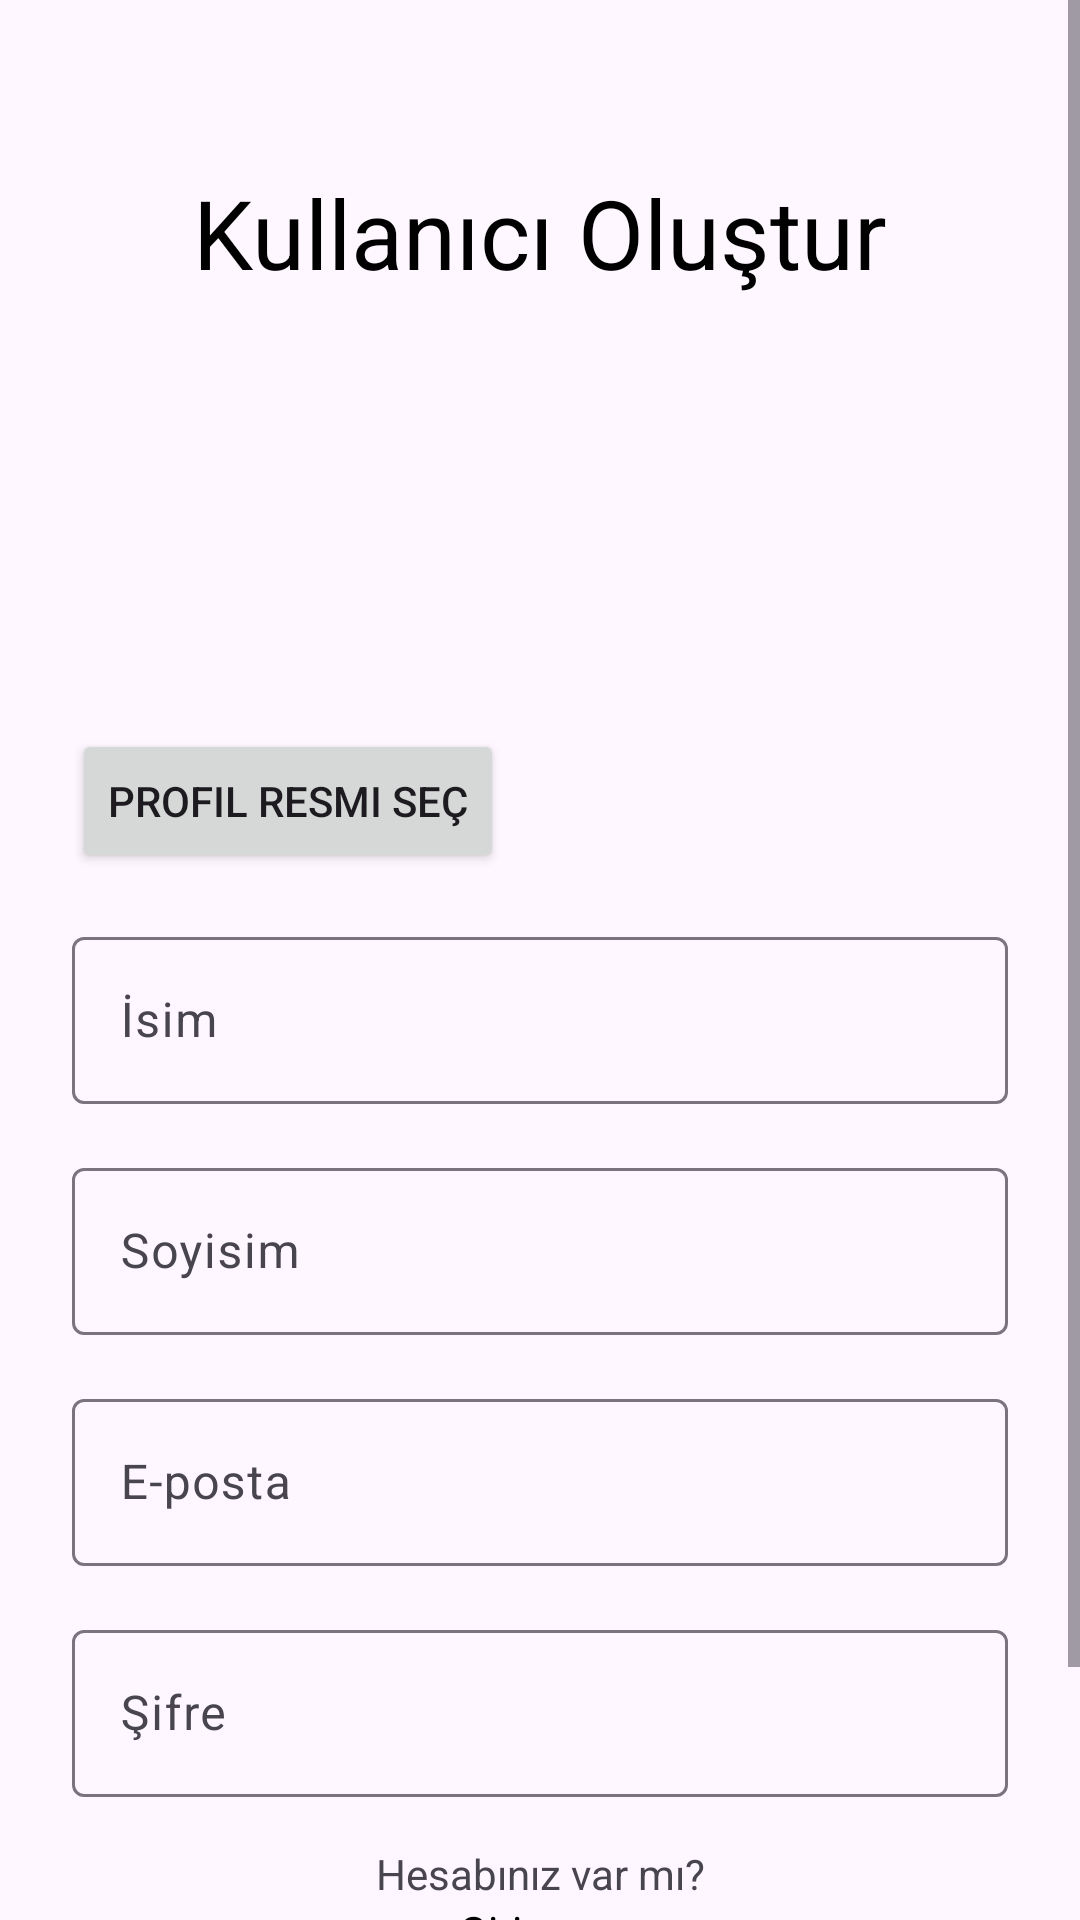

Reconstruct the res/layout file that produces this screen, plus the resources it refers to.
<!-- AndroidManifest.xml: application theme Theme.HomemateMatching -->
<!-- res/layout/activity_signup.xml -->
<?xml version="1.0" encoding="utf-8"?>
<ScrollView xmlns:android="http://schemas.android.com/apk/res/android"
    xmlns:app="http://schemas.android.com/apk/res-auto"
    xmlns:tools="http://schemas.android.com/tools"
    android:layout_width="match_parent"
    android:layout_height="match_parent"
    android:fillViewport="true"
    tools:context=".ui.auth.signup.SignupActivity">

    <androidx.constraintlayout.widget.ConstraintLayout
        android:layout_width="match_parent"
        android:layout_height="wrap_content"
        android:padding="24dp">

        <TextView
            android:id="@+id/textView"
            android:layout_width="wrap_content"
            android:layout_height="wrap_content"
            android:layout_marginTop="32dp"
            android:text="Kullanıcı Oluştur"
            android:textColor="@android:color/black"
            android:textSize="32sp"
            app:layout_constraintEnd_toEndOf="parent"
            app:layout_constraintStart_toStartOf="parent"
            app:layout_constraintTop_toTopOf="parent" />

        <com.google.android.material.imageview.ShapeableImageView
            android:id="@+id/imageView"
            android:layout_width="72dp"
            android:layout_height="72dp"
            android:layout_marginTop="64dp"
            android:scaleType="centerCrop"
            android:src="@drawable/image_placeholder"
            app:layout_constraintStart_toStartOf="parent"
            app:layout_constraintTop_toBottomOf="@id/textView"
            app:shapeAppearanceOverlay="@style/circularShapeOverlay" />

        <Button
            android:id="@+id/buttonPickImage"
            android:layout_width="wrap_content"
            android:layout_height="wrap_content"
            android:layout_marginTop="8dp"
            android:text="Profil Resmi Seç"
            app:layout_constraintStart_toStartOf="parent"
            app:layout_constraintTop_toBottomOf="@+id/imageView" />

        <Button
            android:visibility="gone"
            android:id="@+id/buttonRemoveImage"
            android:layout_width="wrap_content"
            android:layout_height="wrap_content"
            android:text="Sil"
            android:layout_marginStart="6dp"
            app:layout_constraintStart_toEndOf="@+id/buttonPickImage"
            app:layout_constraintTop_toTopOf="@+id/buttonPickImage" />


        <com.google.android.material.textfield.TextInputLayout
            android:id="@+id/textInputLayoutFirstName"
            android:layout_width="0dp"
            android:layout_height="wrap_content"
            android:layout_marginTop="16dp"
            android:hint="İsim"
            app:layout_constraintEnd_toEndOf="parent"
            app:layout_constraintStart_toStartOf="parent"
            app:layout_constraintTop_toBottomOf="@+id/buttonPickImage">

            <com.google.android.material.textfield.TextInputEditText
                android:id="@+id/textInputEditTextFirstName"
                android:layout_width="match_parent"
                android:layout_height="wrap_content"
                android:inputType="textPersonName" />

        </com.google.android.material.textfield.TextInputLayout>

        <com.google.android.material.textfield.TextInputLayout
            android:id="@+id/textInputLayoutLastName"
            android:layout_width="0dp"
            android:layout_height="wrap_content"
            android:layout_marginTop="16dp"
            android:hint="Soyisim"
            app:layout_constraintEnd_toEndOf="parent"
            app:layout_constraintStart_toStartOf="parent"
            app:layout_constraintTop_toBottomOf="@+id/textInputLayoutFirstName" >

            <com.google.android.material.textfield.TextInputEditText
                android:id="@+id/textInputEditTextLastName"
                android:layout_width="match_parent"
                android:layout_height="wrap_content"
                android:inputType="textPersonName" />

        </com.google.android.material.textfield.TextInputLayout>

        <com.google.android.material.textfield.TextInputLayout
            android:id="@+id/textInputLayoutEmail"
            android:layout_width="0dp"
            android:layout_height="wrap_content"
            android:layout_marginTop="16dp"
            android:hint="E-posta"
            app:layout_constraintEnd_toEndOf="parent"
            app:layout_constraintStart_toStartOf="parent"
            app:layout_constraintTop_toBottomOf="@+id/textInputLayoutLastName" >

            <com.google.android.material.textfield.TextInputEditText
                android:id="@+id/textInputEditTextEmail"
                android:layout_width="match_parent"
                android:layout_height="wrap_content"
                android:inputType="textEmailAddress" />

        </com.google.android.material.textfield.TextInputLayout>

        <com.google.android.material.textfield.TextInputLayout
            android:id="@+id/textInputLayoutPassword"
            android:layout_width="0dp"
            android:layout_height="wrap_content"
            android:layout_marginTop="16dp"
            android:hint="Şifre"
            app:layout_constraintEnd_toEndOf="parent"
            app:layout_constraintStart_toStartOf="parent"
            app:layout_constraintTop_toBottomOf="@+id/textInputLayoutEmail">

            <com.google.android.material.textfield.TextInputEditText
                android:id="@+id/textInputEditTextPassword"
                android:layout_width="match_parent"
                android:layout_height="wrap_content"
                android:inputType="textPassword" />

        </com.google.android.material.textfield.TextInputLayout>

        <Button
            android:id="@+id/buttonSignup"
            android:layout_width="0dp"
            android:layout_height="wrap_content"
            android:text="@string/signup"
            app:layout_constraintBottom_toBottomOf="parent"
            app:layout_constraintEnd_toEndOf="parent"
            app:layout_constraintStart_toStartOf="parent" />

        <com.google.android.material.progressindicator.CircularProgressIndicator
            android:id="@+id/progressBar"
            android:layout_width="wrap_content"
            android:layout_height="wrap_content"
            android:indeterminate="true"
            android:visibility="gone"
            app:indicatorSize="16dp"
            app:layout_constraintBottom_toBottomOf="@+id/buttonSignup"
            app:layout_constraintEnd_toEndOf="@+id/buttonSignup"
            app:layout_constraintStart_toStartOf="@+id/buttonSignup"
            app:layout_constraintTop_toTopOf="@+id/buttonSignup"
            app:trackThickness="2dp" />

        <TextView
            android:id="@+id/textView5"
            android:layout_width="wrap_content"
            android:layout_height="wrap_content"
            android:layout_marginTop="16dp"
            android:text="Hesabınız var mı?"
            app:layout_constraintBottom_toTopOf="@+id/textViewLogin"
            app:layout_constraintEnd_toEndOf="parent"
            app:layout_constraintStart_toStartOf="parent"
            app:layout_constraintTop_toBottomOf="@+id/textInputLayoutPassword"
            app:layout_constraintVertical_bias="1" />

        <TextView
            android:id="@+id/textViewLogin"
            android:layout_width="wrap_content"
            android:layout_height="wrap_content"
            android:layout_marginBottom="12dp"
            android:background="?attr/selectableItemBackground"
            android:text="Giriş yap"
            android:textColor="@android:color/black"
            app:layout_constraintBottom_toTopOf="@+id/buttonSignup"
            app:layout_constraintEnd_toEndOf="parent"
            app:layout_constraintStart_toStartOf="parent" />

    </androidx.constraintlayout.widget.ConstraintLayout>
</ScrollView>
<!-- resources referenced by this layout -->
<resources>
  <string name="signup">Kayıt Ol</string>
  <style name="circularShapeOverlay">
          <item name="cornerFamily">rounded</item>
          <item name="cornerSize">50%</item>
      </style>
  <style name="Theme.HomemateMatching" parent="Base.Theme.HomemateMatching" />
  <style name="Base.Theme.HomemateMatching" parent="Theme.Material3.DayNight.NoActionBar">
          
          
          <item name="actionBarSize">56dp</item>
      </style>
</resources>
